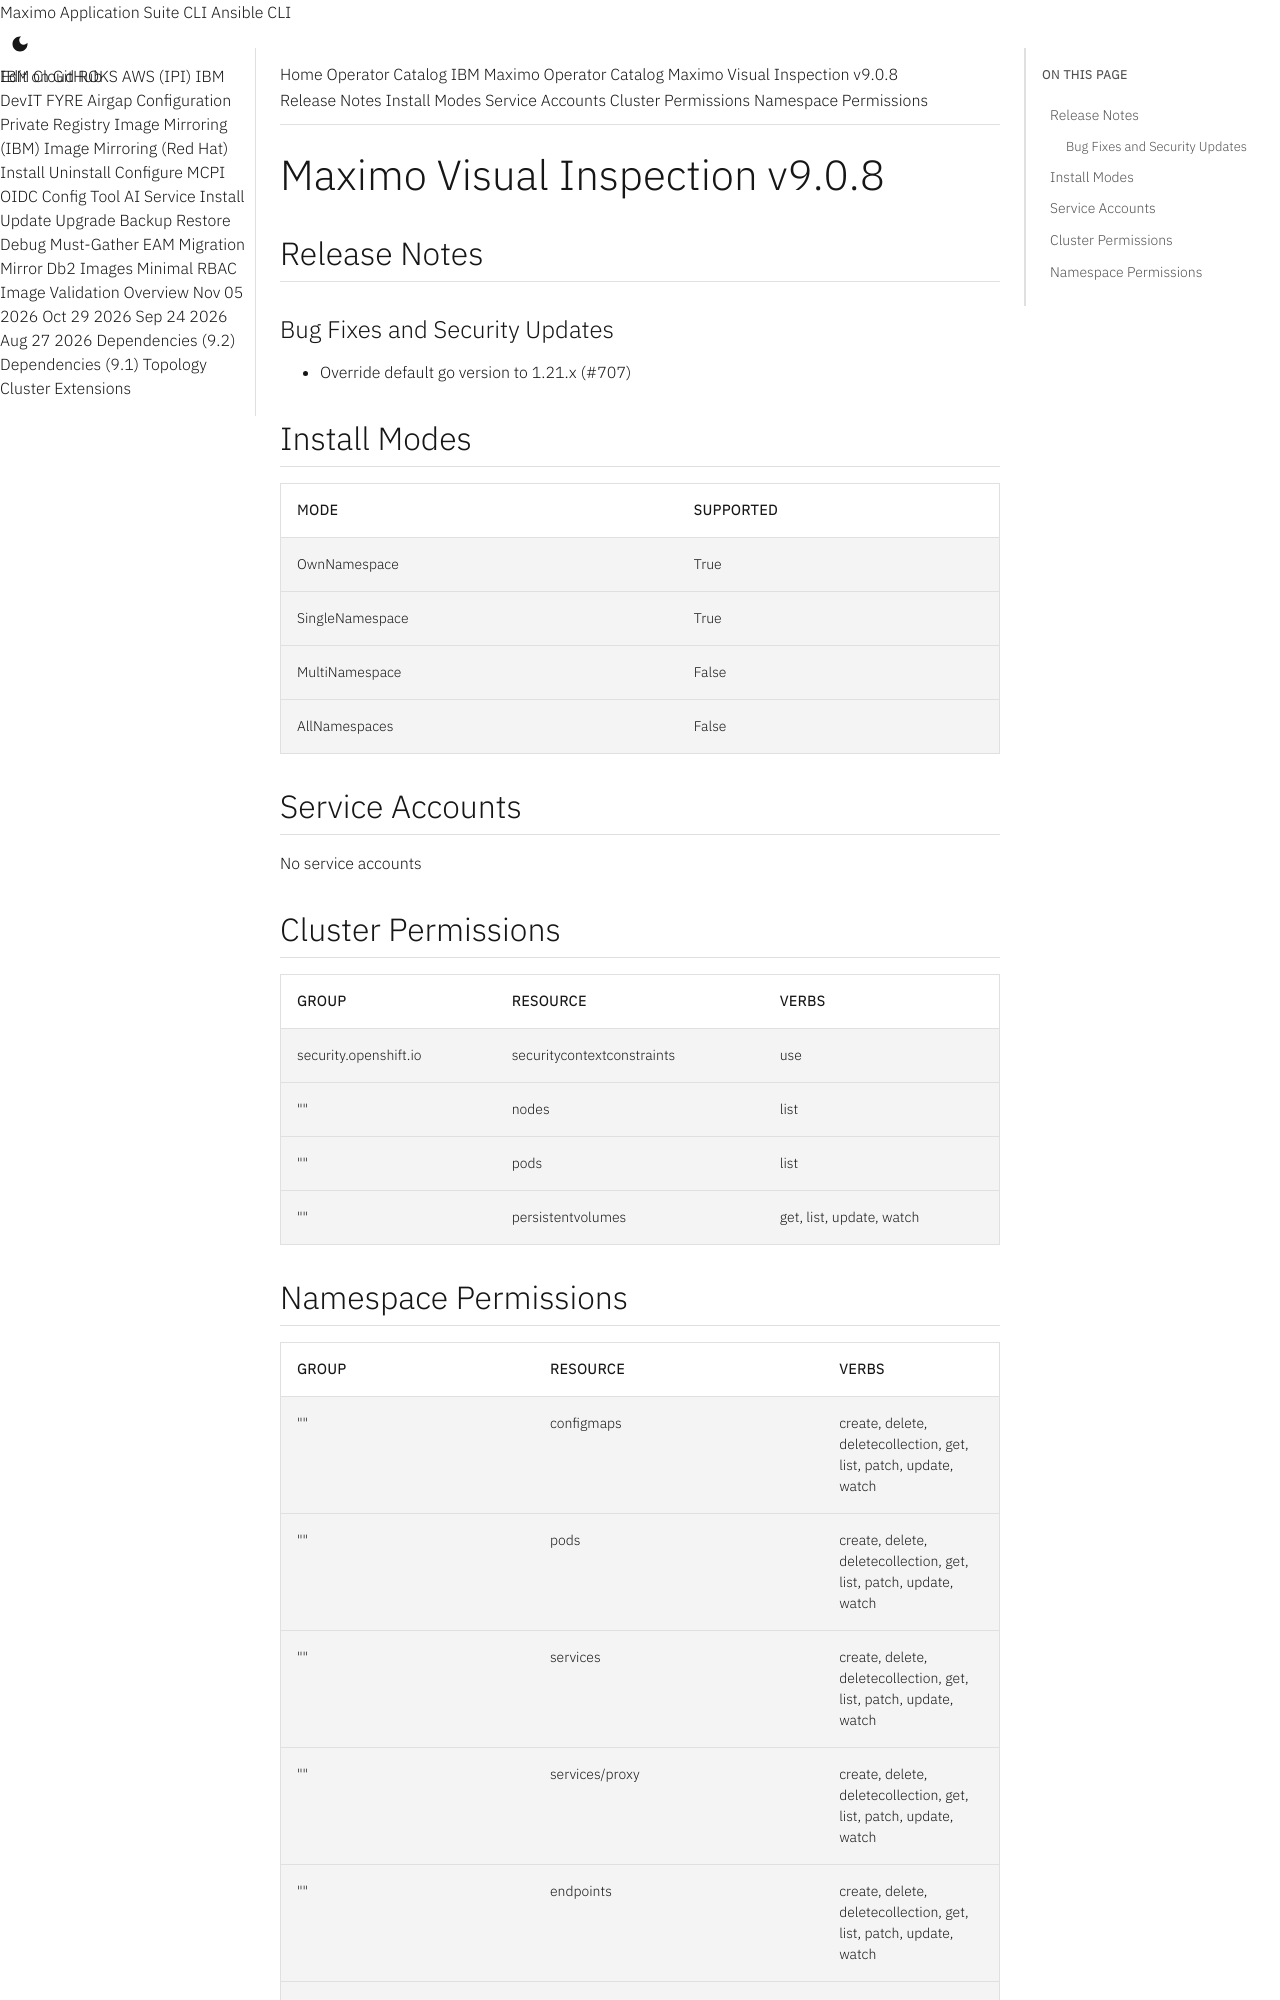

repository: ibm-mas/cli · page: catalogs/packages/ibm-mas-visualinspection/9.0.8/index.html · generator: mkdocs

extra_breadcrumb_title_1: Operator Catalog
extra_breadcrumb_title_2: IBM Maximo Operator Catalog
extra_breadcrumb_url_2: ../../../
nav_title: Operator Catalog

Maximo Visual Inspection v9.0.8
================================================================================

Release Notes
--------------------------------------------------------------------------------
### Bug Fixes and Security Updates
- Override default go version to 1.21.x (#707)

Install Modes
--------------------------------------------------------------------------------
| Mode                 | Supported |
| :------------------- | :-------- |
| OwnNamespace         | True      |
| SingleNamespace      | True      |
| MultiNamespace       | False     |
| AllNamespaces        | False     |

Service Accounts
--------------------------------------------------------------------------------
No service accounts

Cluster Permissions
--------------------------------------------------------------------------------
| Group                                    | Resource                                 | Verbs                                                                            |
| :--------------------------------------- | :--------------------------------------- | :------------------------------------------------------------------------------- |
| security.openshift.io                    | securitycontextconstraints               | use                                                                              |
| ""                                       | nodes                                    | list                                                                             |
| ""                                       | pods                                     | list                                                                             |
| ""                                       | persistentvolumes                        | get, list, update, watch                                                         |
